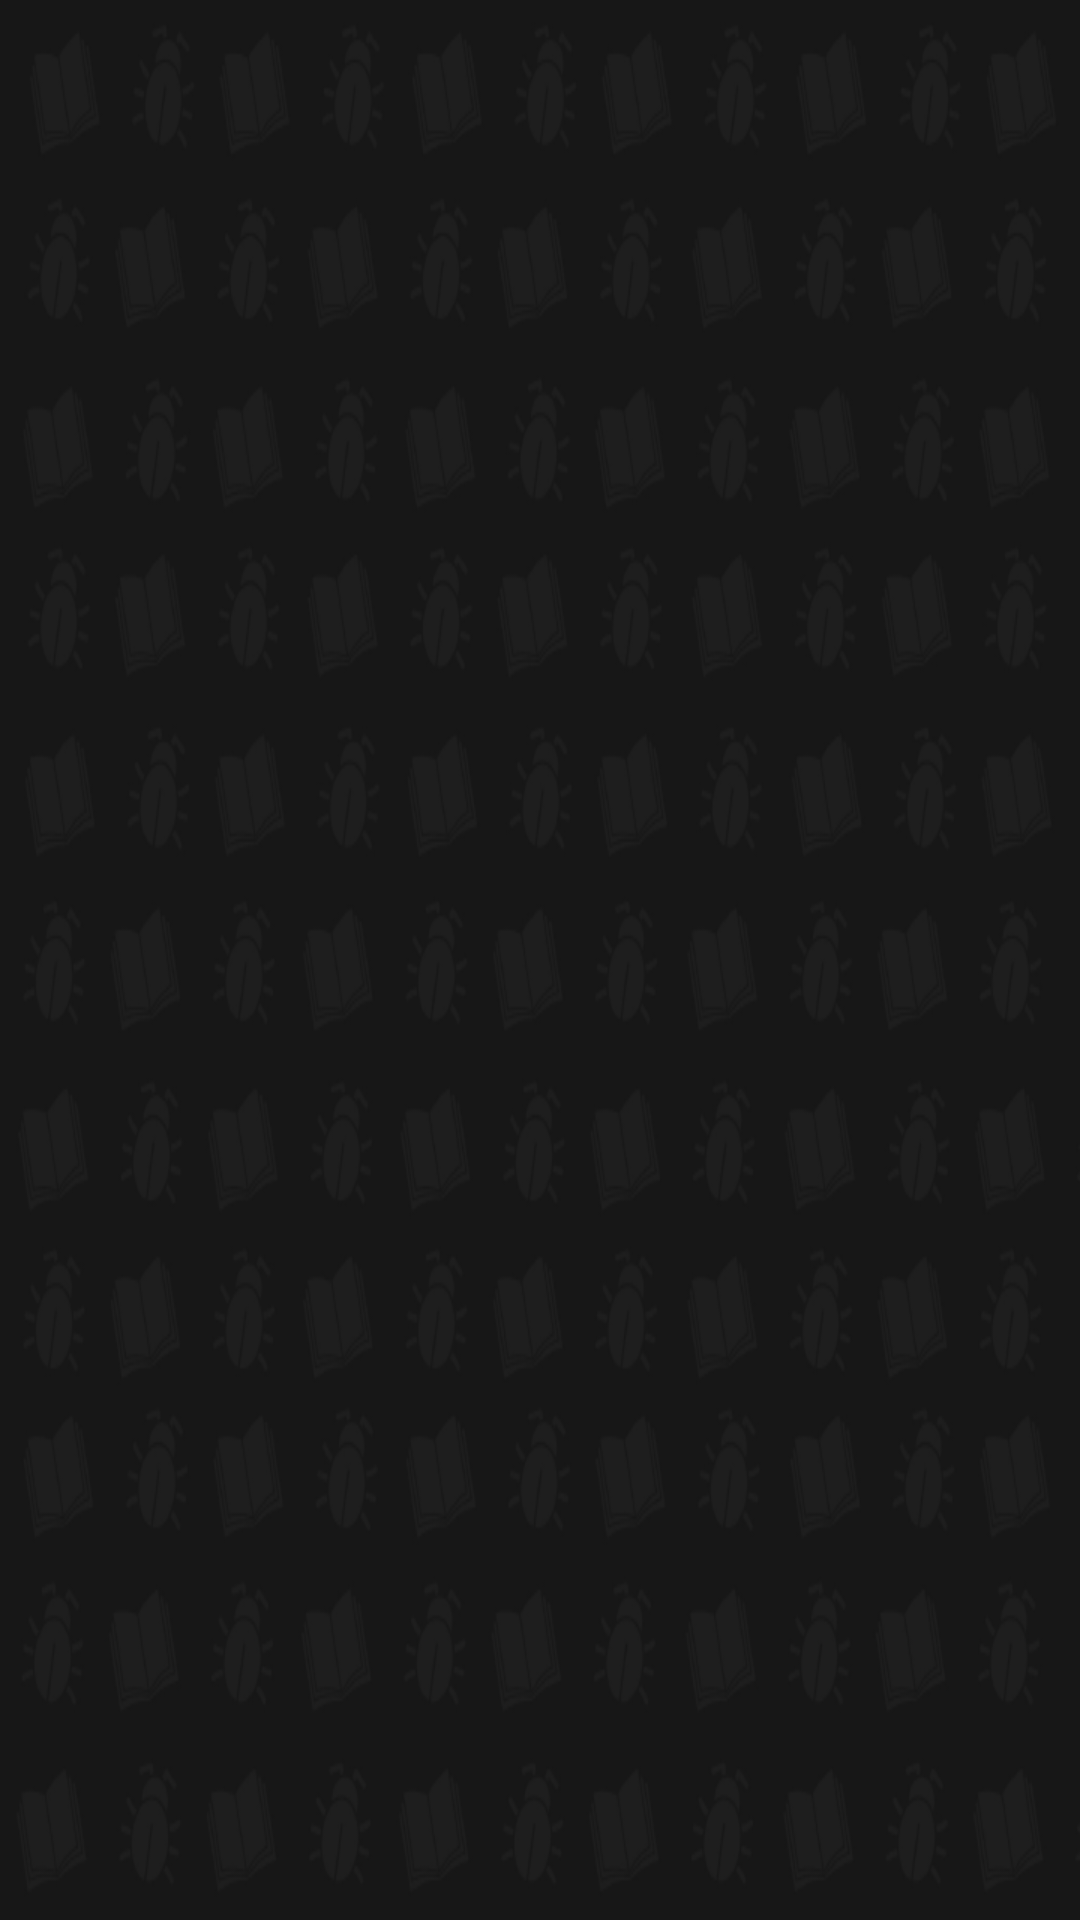

Android layout source for this screen:
<!-- AndroidManifest.xml: application theme AppTheme -->
<!-- res/layout/activity_settings.xml -->
<RelativeLayout xmlns:android="http://schemas.android.com/apk/res/android"
    xmlns:tools="http://schemas.android.com/tools" android:layout_width="match_parent"
    android:theme="@style/AppTheme"
    android:layout_height="match_parent" android:paddingLeft="@dimen/activity_horizontal_margin"
    android:paddingRight="@dimen/activity_horizontal_margin"
    android:paddingTop="@dimen/activity_vertical_margin"
    android:paddingBottom="@dimen/activity_vertical_margin"
    android:background="@drawable/bugbookc"
    tools:context="com.example.knsi.bugbook.SettingsActivity">

</RelativeLayout>
<!-- resources referenced by this layout -->
<resources>
  <!-- drawable bugbookc: png bitmap (drawable, 86697 bytes) -->
  <style name="AppTheme" parent="Theme.AppCompat.Light">
          
          <item name="android:actionBarStyle">@style/MyActionBar</item>
          <item name="actionBarStyle">@style/MyActionBar</item>
  
      </style>
  <style name="MyActionBar" parent="@style/Widget.AppCompat.ActionBar">
          <item name="android:background">@color/red1</item>
          <item name="background">@color/red1</item>
      </style>
  <color name="red1">#D1DB120F</color>
</resources>
